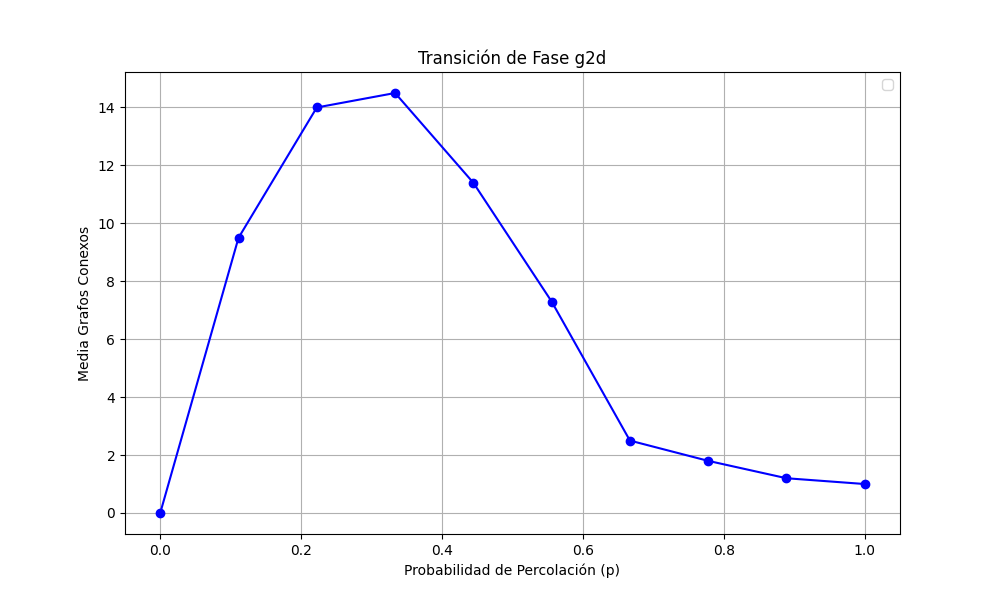

The data file committed next to this chart (first rows):
prob, media
0.0, 0.0
0.1111, 9.5
0.2222, 14.0
0.3333, 14.5
0.4444, 11.4
0.5556, 7.3
0.6667, 2.5
0.7778, 1.8
0.8889, 1.2
1.0, 1.0
